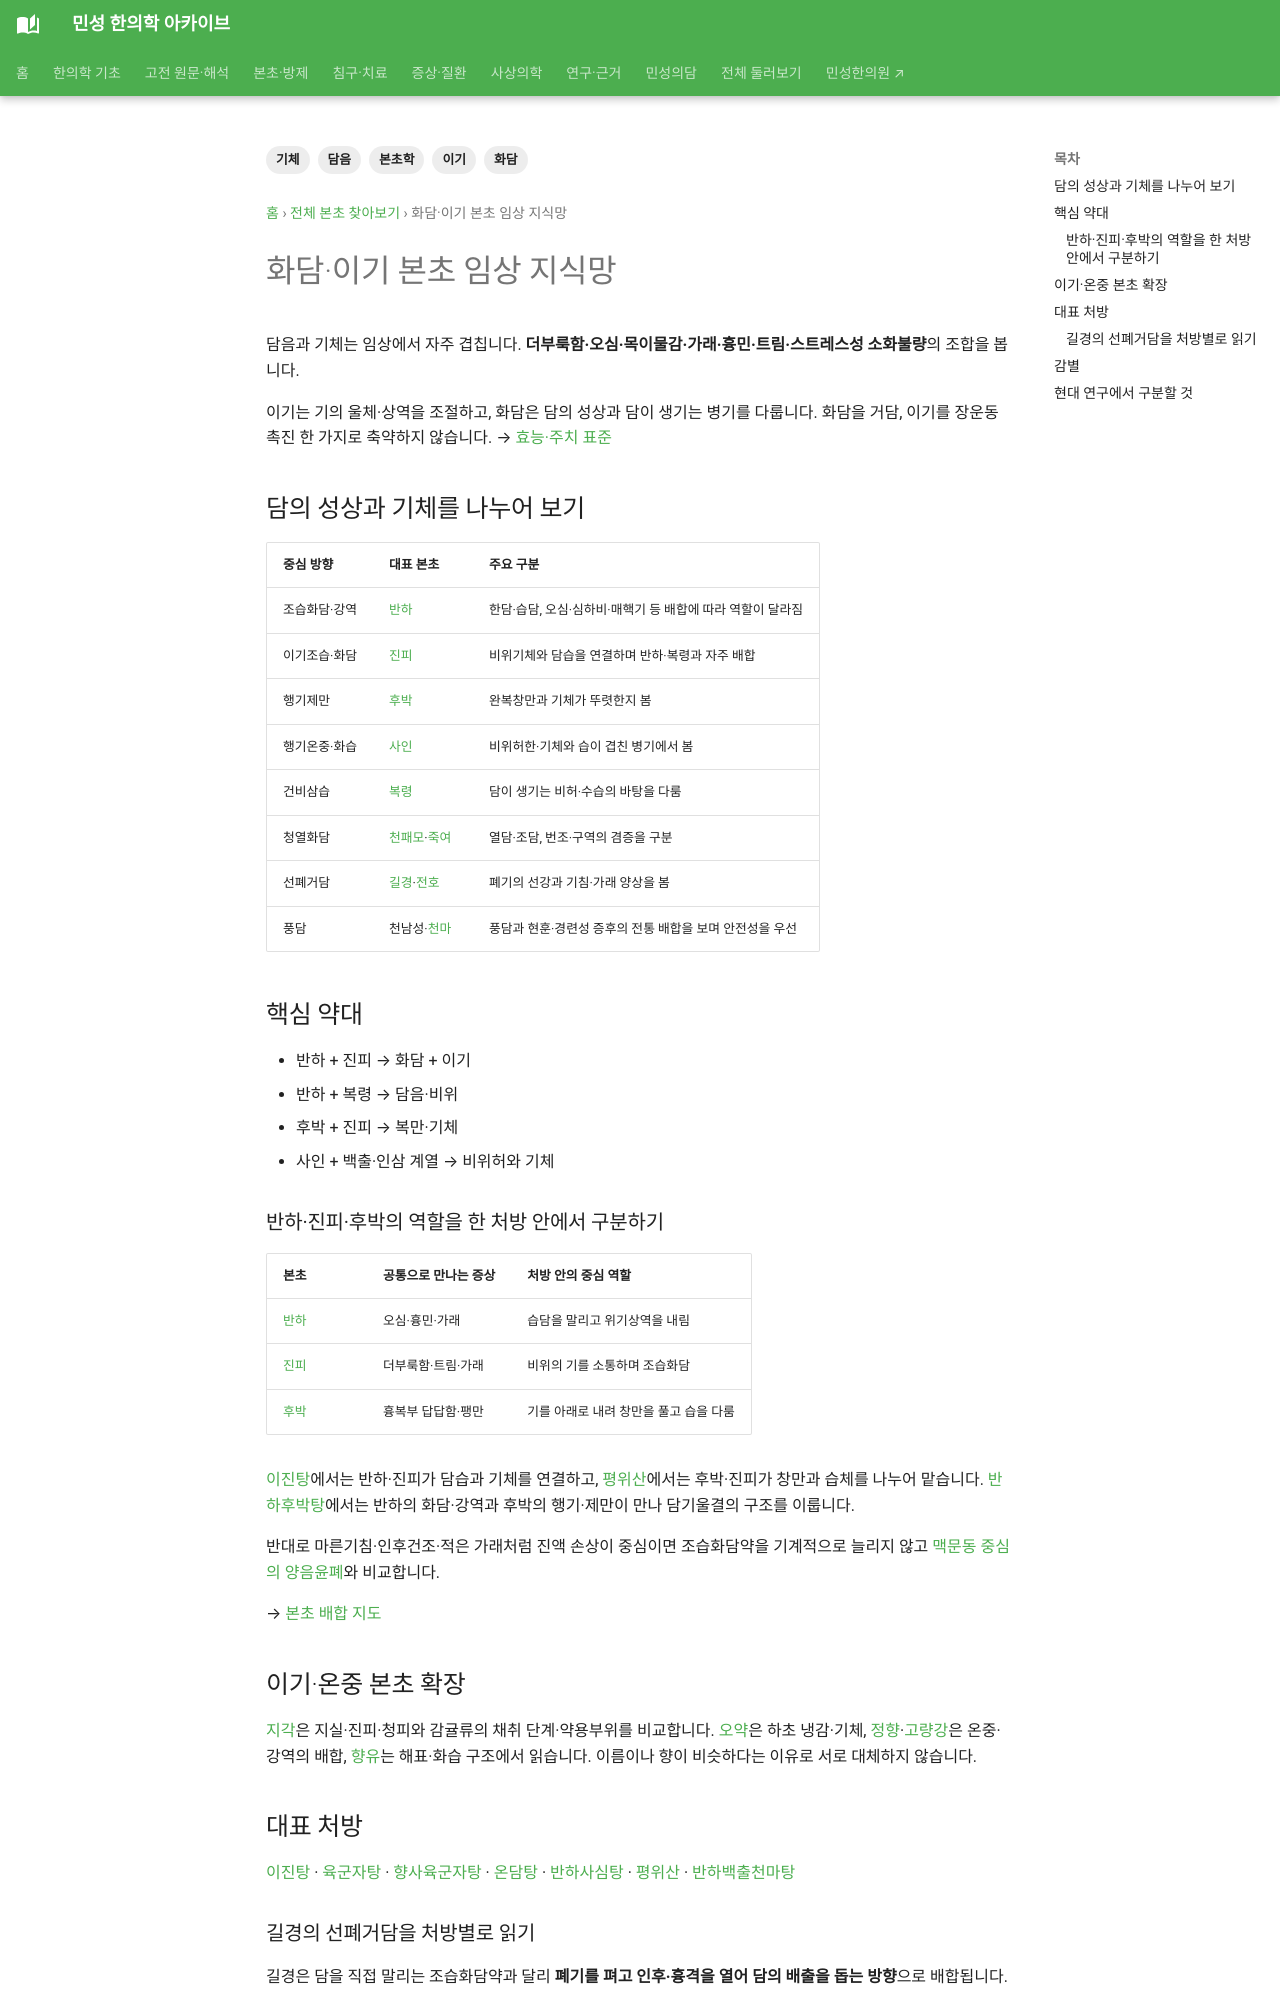

repository: joowon1111/minseong-korean-medicine-wiki · page: herbs/categories/phlegm-qi/index.html · generator: mkdocs

---
title: 화담·이기 본초 임상 지식망
description: 반하·진피·후박·사인을 담음·기체·소화불량·흉민과 대표 처방·배합으로 연결합니다.
tags: [본초학, 화담, 이기, 담음, 기체]
status: 검토완료
last_reviewed: '2026-10-07'
---
# 화담·이기 본초 임상 지식망

담음과 기체는 임상에서 자주 겹칩니다. **더부룩함·오심·목이물감·가래·흉민·트림·스트레스성 소화불량**의 조합을 봅니다.

이기는 기의 울체·상역을 조절하고, 화담은 담의 성상과 담이 생기는 병기를 다룹니다. 화담을 거담, 이기를 장운동 촉진 한 가지로 축약하지 않습니다. → [효능·주치 표준](../../herbal-integrated/efficacy-indication-standard.md#damp-phlegm)

## 담의 성상과 기체를 나누어 보기 {#phlegm-qi-herbs}

| 중심 방향 | 대표 본초 | 주요 구분 |
|---|---|---|
| 조습화담·강역 | [반하](../pinellia.md) | 한담·습담, 오심·심하비·매핵기 등 배합에 따라 역할이 달라짐 |
| 이기조습·화담 | [진피](../citrus-peel.md) | 비위기체와 담습을 연결하며 반하·복령과 자주 배합 |
| 행기제만 | [후박](../magnolia-bark.md) | 완복창만과 기체가 뚜렷한지 봄 |
| 행기온중·화습 | [사인](../amomum.md) | 비위허한·기체와 습이 겹친 병기에서 봄 |
| 건비삼습 | [복령](../poria.md) | 담이 생기는 비허·수습의 바탕을 다룸 |
| 청열화담 | [천패모](../fritillaria.md)·[죽여](../bamboo-shavings.md) | 열담·조담, 번조·구역의 겸증을 구분 |
| 선폐거담 | [길경](../platycodon.md)·[전호](../peucedanum-root.md) | 폐기의 선강과 기침·가래 양상을 봄 |
| 풍담 | 천남성·[천마](../gastrodia.md) | 풍담과 현훈·경련성 증후의 전통 배합을 보며 안전성을 우선 |

## 핵심 약대

- 반하 + 진피 → 화담 + 이기
- 반하 + 복령 → 담음·비위
- 후박 + 진피 → 복만·기체
- 사인 + 백출·인삼 계열 → 비위허와 기체

### 반하·진피·후박의 역할을 한 처방 안에서 구분하기

| 본초 | 공통으로 만나는 증상 | 처방 안의 중심 역할 |
|---|---|---|
| [반하](../pinellia.md) | 오심·흉민·가래 | 습담을 말리고 위기상역을 내림 |
| [진피](../citrus-peel.md) | 더부룩함·트림·가래 | 비위의 기를 소통하며 조습화담 |
| [후박](../magnolia-bark.md) | 흉복부 답답함·팽만 | 기를 아래로 내려 창만을 풀고 습을 다룸 |

[이진탕](../../formulas/erchen-tang.md)에서는 반하·진피가 담습과 기체를 연결하고, [평위산](../../formulas/pingwei-san.md)에서는 후박·진피가 창만과 습체를 나누어 맡습니다. [반하후박탕](../../formulas/banxia-houpo-tang.md)에서는 반하의 화담·강역과 후박의 행기·제만이 만나 담기울결의 구조를 이룹니다.

반대로 마른기침·인후건조·적은 가래처럼 진액 손상이 중심이면 조습화담약을 기계적으로 늘리지 않고 [맥문동 중심의 양음윤폐](../ophiopogon.md)와 비교합니다.

→ [본초 배합 지도](../../network/herb-pair-combinations.md)

## 이기·온중 본초 확장

[지각](../citrus-aurantium-immature.md)은 지실·진피·청피와 감귤류의 채취 단계·약용부위를 비교합니다. [오약](../lindera-root.md)은 하초 냉감·기체, [정향](../clove.md)·[고량강](../lesser-galangal.md)은 온중·강역의 배합, [향유](../elsholtzia.md)는 해표·화습 구조에서 읽습니다. 이름이나 향이 비슷하다는 이유로 서로 대체하지 않습니다.
